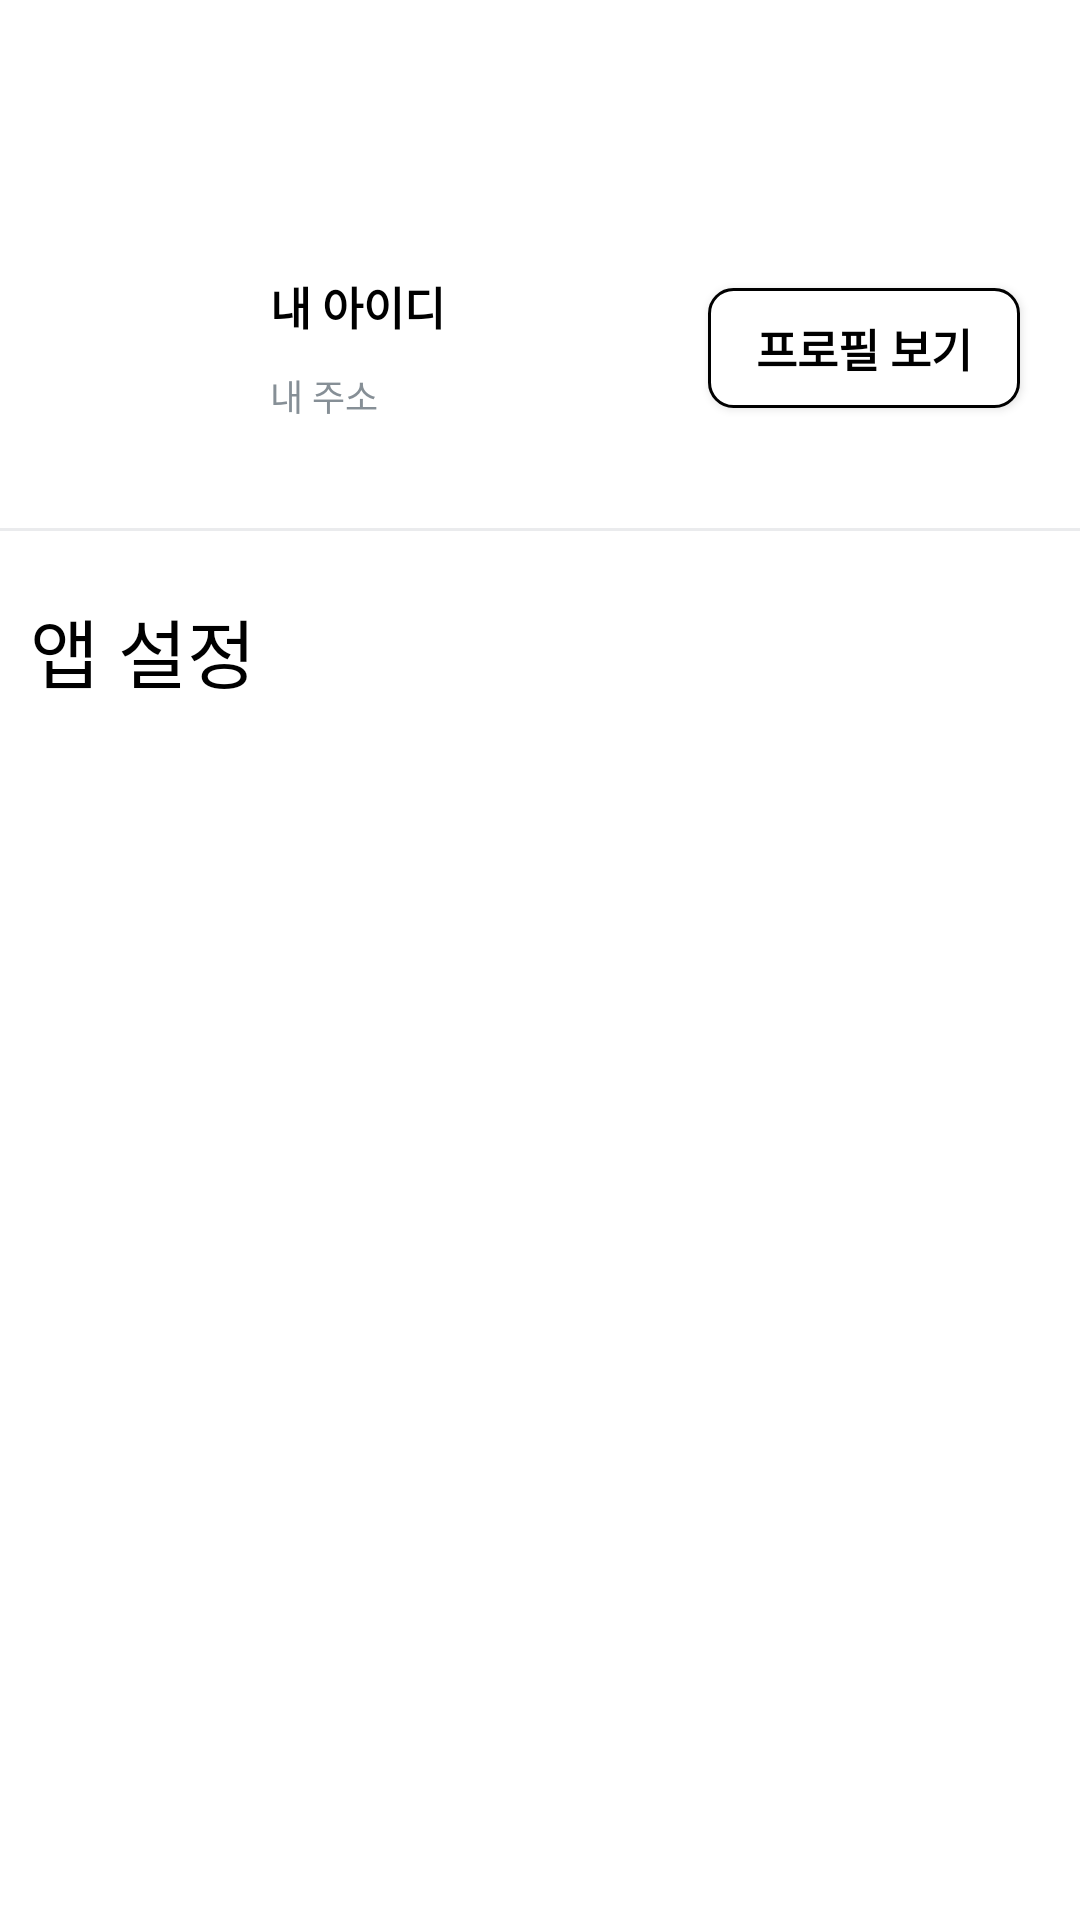

Android layout source for this screen:
<!-- AndroidManifest.xml: application theme Theme.Design.NoActionBar -->
<!-- res/layout/fragment_my.xml -->
<?xml version="1.0" encoding="utf-8"?>
<FrameLayout xmlns:android="http://schemas.android.com/apk/res/android"
    xmlns:tools="http://schemas.android.com/tools"
    android:layout_width="match_parent"
    android:layout_height="match_parent"
    android:background="@color/white"
    xmlns:app="http://schemas.android.com/apk/res-auto"
    tools:context=".src.main.bottommenu.my.MyFragment">

    <LinearLayout
        android:layout_width="match_parent"
        android:layout_height="match_parent"
        android:orientation="vertical">

        <androidx.appcompat.widget.Toolbar
            android:id="@+id/tb_my"
            android:layout_width="match_parent"
            android:layout_height="?attr/actionBarSize"
            android:theme="@style/BlackWhiteToolBar"
            app:titleTextColor="@color/black"
            ></androidx.appcompat.widget.Toolbar>

        <LinearLayout
            android:id="@+id/my_profile"
            android:layout_width="match_parent"
            android:layout_height="120dp"
            android:orientation="horizontal">

            <ImageView
                android:id="@+id/my_iv_profile"
                android:layout_width="60dp"
                android:layout_height="60dp"
                android:layout_gravity="center_vertical"
                android:layout_marginLeft="20dp"></ImageView>

            <RelativeLayout
                android:layout_width="0dp"
                android:layout_height="match_parent"
                android:layout_weight="3">

                <LinearLayout
                    android:layout_width="match_parent"
                    android:layout_height="wrap_content"
                    android:orientation="vertical"
                    android:layout_centerVertical="true">

                    <TextView
                        android:id="@+id/my_tv_id"
                        android:layout_width="match_parent"
                        android:layout_height="wrap_content"
                        android:text="내 아이디"
                        android:textColor="@color/black"
                        android:textSize="15dp"
                        android:paddingLeft="10dp"
                        android:textStyle="bold"></TextView>

                    <TextView
                        android:id="@+id/my_tv_address"
                        android:layout_width="match_parent"
                        android:layout_height="wrap_content"
                        android:text="내 주소"
                        android:textColor="@color/manner_text_kor_color"
                        android:textSize="12dp"
                        android:paddingLeft="10dp"
                        android:layout_marginTop="10dp"></TextView>


                </LinearLayout>

            </RelativeLayout>

            <Button
                android:layout_width="0dp"
                android:layout_height="40dp"
                android:layout_weight="2"
                android:orientation="vertical"
                android:background="@drawable/round_button_black_stroke"
                android:layout_marginRight="20dp"
                android:layout_gravity="center_vertical"
                android:textStyle="bold"
                android:text="@string/see_profile"
                android:textColor="@color/black"
                android:textSize="15dp"></Button>

        </LinearLayout>

        <View
            android:layout_width="match_parent"
            android:layout_height="1dp"
            android:background="@color/product_activity_line_color"></View>

        <LinearLayout
            android:id="@+id/my_linear_layout_app_setting"
            android:layout_width="match_parent"
            android:layout_height="80dp"
            android:orientation="horizontal">

            <TextView
                android:layout_width="match_parent"
                android:layout_height="match_parent"
                android:text="@string/app_setting"
                android:textColor="@color/black"
                android:textSize="25dp"
                android:paddingLeft="10dp"
                android:gravity="center_vertical"></TextView>
        </LinearLayout>
    </LinearLayout>

</FrameLayout>
<!-- resources referenced by this layout -->
<resources>
  <color name="black">#000000</color>
  <color name="manner_text_kor_color">#868f96</color>
  <color name="product_activity_line_color">#eaebed</color>
  <color name="white">#FFFFFF</color>
  <!-- drawable round_button_black_stroke (drawable) -->
  <?xml version="1.0" encoding="utf-8"?>
  <shape xmlns:android="http://schemas.android.com/apk/res/android"
      android:shape="rectangle">
  
      <solid android:color="@color/white"></solid>
      <stroke android:color="@color/black"
          android:width="1dp"></stroke>
      <corners android:bottomRightRadius="8dp"
          android:bottomLeftRadius="8dp"
          android:topRightRadius="8dp"
          android:topLeftRadius="8dp"/>
  
  </shape>
  <string name="app_setting">앱 설정</string>
  <string name="see_profile">프로필 보기</string>
  <style name="BlackWhiteToolBar" parent="@style/ThemeOverlay.AppCompat.ActionBar">
          <item name="colorControlNormal">@color/black</item>
          <item name="android:actionMenuTextColor">@color/black</item>
      </style>
</resources>
